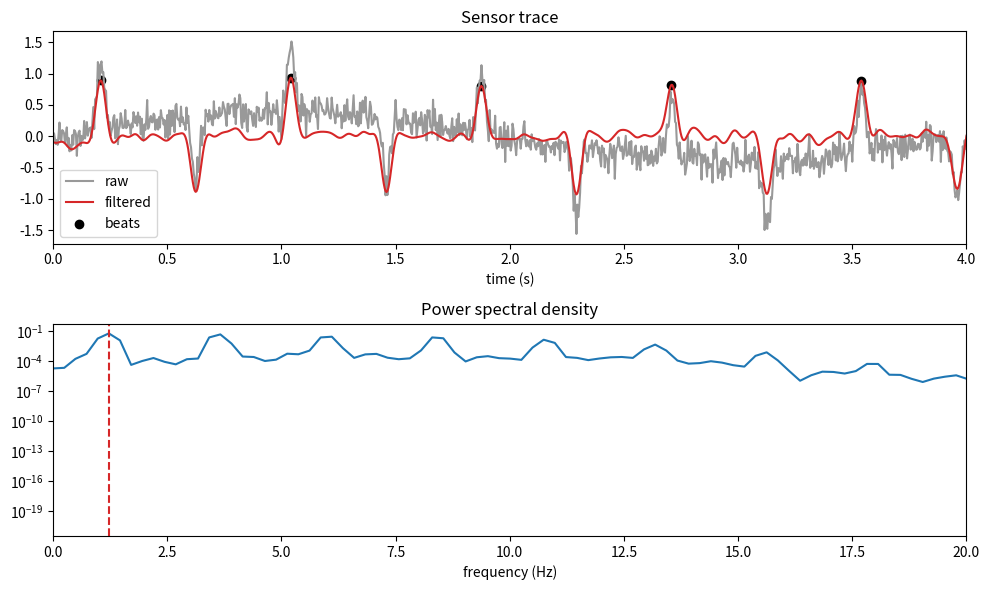

Write Python code to recreate this figure.
"""Find the heartbeat in a noisy sensor trace.

A single-file example for ScienceAppGen's Python to C# converter: numpy for the signal, scipy for
filtering, spectral analysis and peak finding, matplotlib for the figure.
"""
import numpy as np
import matplotlib.pyplot as plt
from scipy import signal, stats

FS = 250.0          # samples per second
DURATION = 10.0     # seconds


def make_trace(seed=7):
    """A 72 bpm pulse train with baseline wander and white noise."""
    rng = np.random.default_rng(seed)
    t = np.arange(0, DURATION, 1 / FS)
    beat_hz = 72 / 60
    pulse = np.sin(2 * np.pi * beat_hz * t) ** 63          # sharp peaks once per beat
    wander = 0.4 * np.sin(2 * np.pi * 0.25 * t)
    noise = 0.15 * rng.standard_normal(t.size)
    return t, pulse + wander + noise


def clean(trace):
    """Band-pass 0.5-15 Hz with a zero-phase 4th-order Butterworth."""
    b, a = signal.butter(4, [0.5, 15], btype="bandpass", fs=FS)
    return signal.filtfilt(b, a, trace)


def heart_rate(filtered):
    peaks, _ = signal.find_peaks(filtered, height=0.5, distance=FS * 0.4)
    intervals = np.diff(peaks) / FS
    return peaks, 60.0 / intervals.mean(), intervals


def main():
    t, raw = make_trace()
    filtered = clean(raw)
    peaks, bpm, intervals = heart_rate(filtered)

    freqs, power = signal.welch(filtered, fs=FS, nperseg=1024)
    dominant = freqs[np.argmax(power)]

    print(f"samples:           {raw.size}")
    print(f"beats found:       {peaks.size}")
    print(f"heart rate:        {bpm:.1f} bpm")
    print(f"dominant freq:     {dominant:.2f} Hz")
    lo, hi = stats.norm.interval(0.95, loc=intervals.mean(), scale=intervals.std(ddof=1))
    print(f"interval 95% band: {lo:.3f} - {hi:.3f} s")

    fig, axes = plt.subplots(2, 1, figsize=(10, 6))
    axes[0].plot(t, raw, color="0.6", label="raw")
    axes[0].plot(t, filtered, color="tab:red", label="filtered")
    axes[0].scatter(t[peaks], filtered[peaks], color="black", label="beats")
    axes[0].set_xlim(0, 4)
    axes[0].set_title("Sensor trace")
    axes[0].set_xlabel("time (s)")
    axes[0].legend()

    axes[1].semilogy(freqs, power)
    axes[1].axvline(dominant, color="tab:red", linestyle="--")
    axes[1].set_xlim(0, 20)
    axes[1].set_title("Power spectral density")
    axes[1].set_xlabel("frequency (Hz)")

    fig.tight_layout()
    fig.savefig("heartbeat.png", dpi=100)
    print("saved heartbeat.png")


if __name__ == "__main__":
    main()
